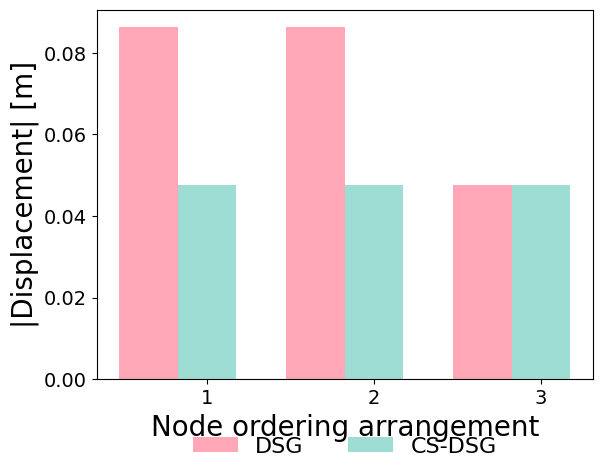

The script that saved this image:
# -*- coding: utf-8 -*-
"""
Created on Fri Mar 17 18:37:12 2017

[redacted]
"""

#===============================================
#
#       node ordering study
#
#===============================================



import matplotlib.pyplot as plt
import numpy as np

myfontsize = 20
labelfontsize = 14
#===============================================================================
## Set style of plots
font = {'family' : 'sans-serif',
        'family' : 'Arial',
        'style'  : 'normal',
        'weight' : 'normal',
        'size'   : labelfontsize}

plt.rc('font', **font)
plt.rc('font', serif='Helvetica Neue') 
#plt.rcParams['font.family'] = 'Arial'
#plt.ticklabel_format(style='sci', axis='y', scilimits=(1e-4,10000))
#===============================================================================


#ref = []

dsg = [0.086254367, 0.086254367, 0.047556947]
csdsg = [0.047556954, 0.047556954,0.047556954]

#colors
ANDESDKQ = '#77B5FE'        #blue
ANDESBasic = '#C5AAF5'      #purple
KRATOSQUAD = '#79BFA1'      #green

DSG = '#FF91A4'             #salmon
DSGBasic = '#F5A352'        #orange
KRATOSTRI = '#BB7365'       #brown

CSDSG = '#85d5ca'           #key lime


#Plot graph
n_groups = 3
fig, ax = plt.subplots()
index = np.arange(n_groups)
bar_width = 0.35
opacity = 0.8
 
rects1 = plt.bar(index, dsg, bar_width,
                 alpha=opacity,
                 color=DSG,
                 label='DSG',antialiased=True)
 
rects2 = plt.bar(index + bar_width, csdsg, bar_width,
                 alpha=opacity,
                 color=CSDSG,
                 label='CS-DSG',antialiased=True)
 
plt.xlabel('Node ordering arrangement',fontsize=myfontsize)
plt.ylabel('|Displacement| [m]',fontsize=myfontsize)
plt.xticks(index + bar_width, ('1', '2', '3'))

plt.legend(loc=9,bbox_to_anchor=(0.5, -0.1), ncol=2, frameon=False,fontsize=labelfontsize+2)


#plt.ylim([0,0.8])
#plt.grid()
plt.tick_params(labelsize=labelfontsize)
plt.savefig('node_ordering_study_single_tri.pdf',bbox_inches="tight")

















plt.show()